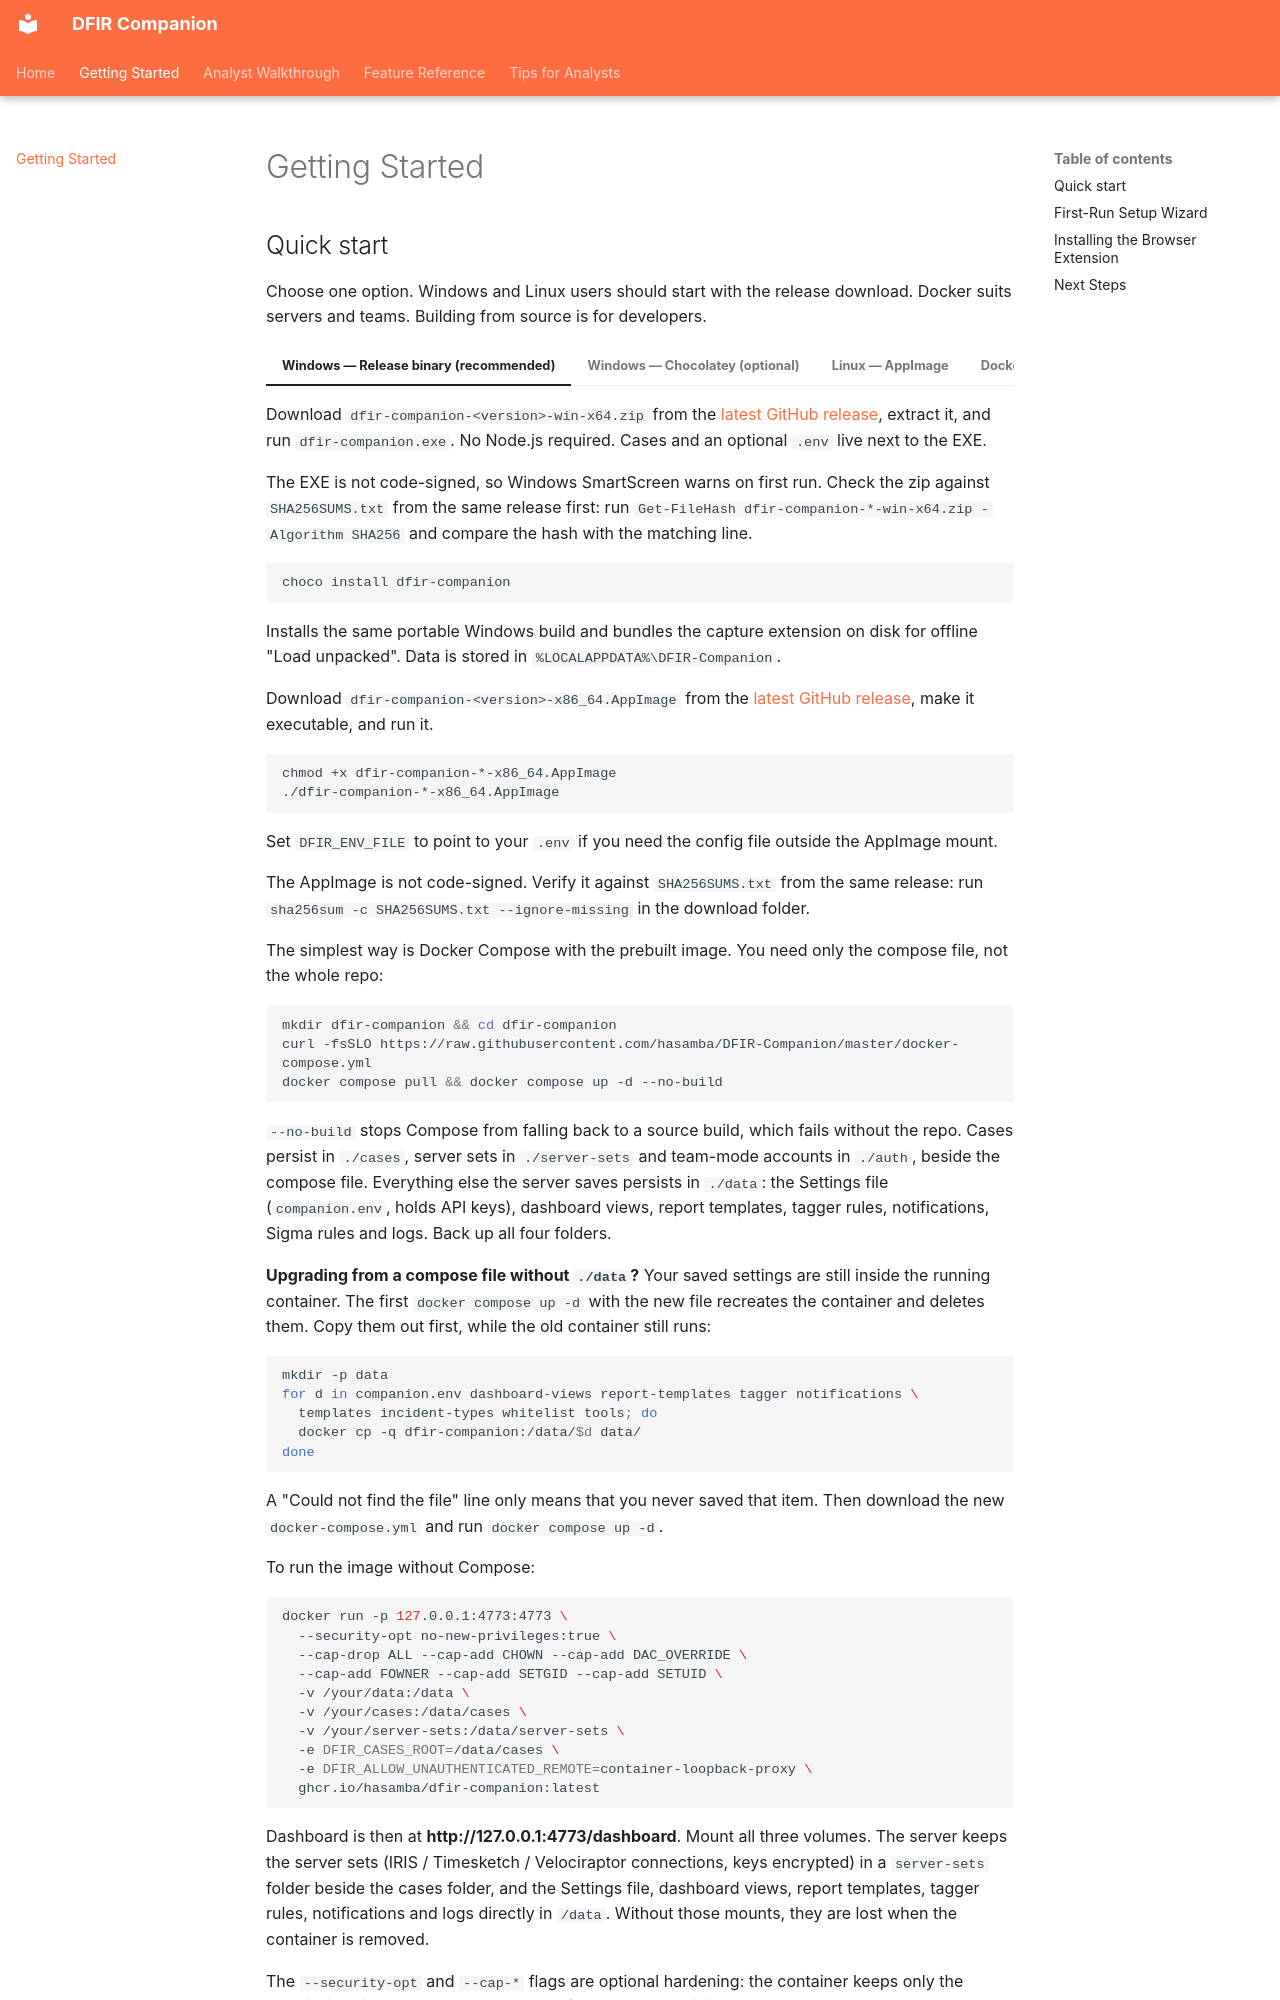

repository: hasamba/DFIR-Companion · page: getting-started/index.html · generator: mkdocs

# Getting Started

## Quick start

Choose one option. Windows and Linux users should start with the release download. Docker suits servers and teams. Building from source is for developers.

=== "Windows — Release binary (recommended)"

    Download `dfir-companion-<version>-win-x64.zip` from the [latest GitHub release](https://github.com/hasamba/DFIR-Companion/releases/latest), extract it, and run `dfir-companion.exe`. No Node.js required. Cases and an optional `.env` live next to the EXE.

    The EXE is not code-signed, so Windows SmartScreen warns on first run. Check the zip against `SHA256SUMS.txt` from the same release first: run `Get-FileHash dfir-companion-*-win-x64.zip -Algorithm SHA256` and compare the hash with the matching line.

=== "Windows — Chocolatey (optional)"

    ```powershell
    choco install dfir-companion
    ```

    Installs the same portable Windows build and bundles the capture extension on disk for offline "Load unpacked". Data is stored in `%LOCALAPPDATA%\DFIR-Companion`.

=== "Linux — AppImage"

    Download `dfir-companion-<version>-x86_64.AppImage` from the [latest GitHub release](https://github.com/hasamba/DFIR-Companion/releases/latest), make it executable, and run it.

    ```bash
    chmod +x dfir-companion-*-x86_64.AppImage
    ./dfir-companion-*-x86_64.AppImage
    ```

    Set `DFIR_ENV_FILE` to point to your `.env` if you need the config file outside the AppImage mount.

    The AppImage is not code-signed. Verify it against `SHA256SUMS.txt` from the same release: run `sha256sum -c SHA256SUMS.txt --ignore-missing` in the download folder.

=== "Docker"

    The simplest way is Docker Compose with the prebuilt image. You need only the compose file,
    not the whole repo:

    ```bash
    mkdir dfir-companion && cd dfir-companion
    curl -fsSLO https://raw.githubusercontent.com/hasamba/DFIR-Companion/master/docker-compose.yml
    docker compose pull && docker compose up -d --no-build
    ```

    `--no-build` stops Compose from falling back to a source build, which fails without the repo.
    Cases persist in `./cases`, server sets in `./server-sets` and team-mode accounts in `./auth`,
    beside the compose file. Everything else the server saves persists in `./data`: the Settings
    file (`companion.env`, holds API keys), dashboard views, report templates, tagger rules,
    notifications, Sigma rules and logs. Back up all four folders.

    **Upgrading from a compose file without `./data`?** Your saved settings are still inside the
    running container. The first `docker compose up -d` with the new file recreates the container
    and deletes them. Copy them out first, while the old container still runs:

    ```bash
    mkdir -p data
    for d in companion.env dashboard-views report-templates tagger notifications \
      templates incident-types whitelist tools; do
      docker cp -q dfir-companion:/data/$d data/
    done
    ```

    A "Could not find the file" line only means that you never saved that item. Then download the
    new `docker-compose.yml` and run `docker compose up -d`.

    To run the image without Compose:

    ```bash
    docker run -p 127.0.0.1:4773:4773 \
      --security-opt no-new-privileges:true \
      --cap-drop ALL --cap-add CHOWN --cap-add DAC_OVERRIDE \
      --cap-add FOWNER --cap-add SETGID --cap-add SETUID \
      -v /your/data:/data \
      -v /your/cases:/data/cases \
      -v /your/server-sets:/data/server-sets \
      -e DFIR_CASES_ROOT=/data/cases \
      -e DFIR_ALLOW_UNAUTHENTICATED_REMOTE=container-loopback-proxy \
      ghcr.io/hasamba/dfir-companion:latest
    ```
